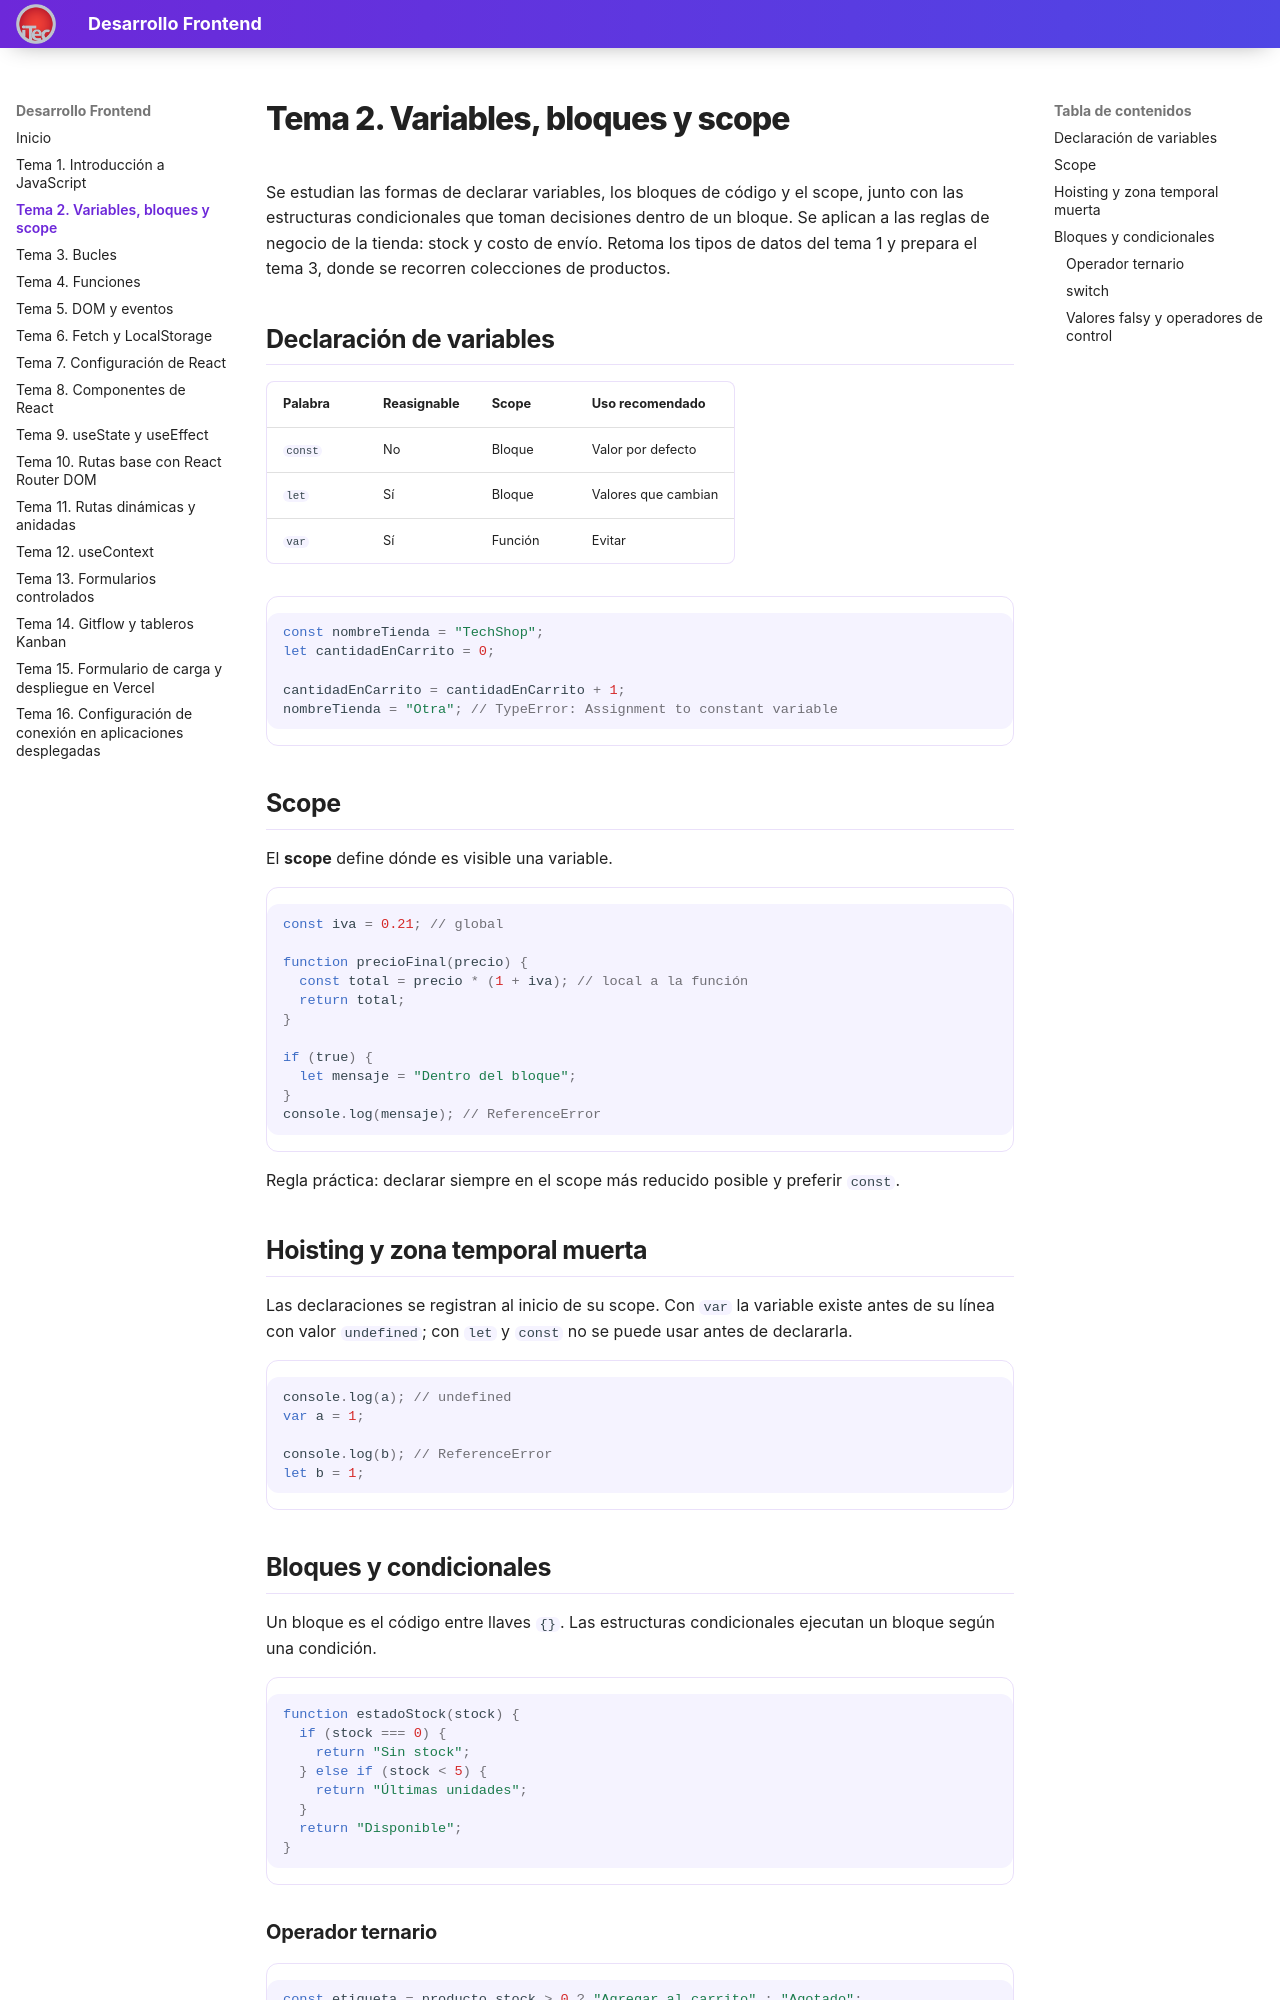

repository: valentinoarballo/documentacion-segundo · page: tema2/index.html · generator: mkdocs

# Tema 2. Variables, bloques y scope

Se estudian las formas de declarar variables, los bloques de código y el scope, junto con las estructuras condicionales que toman decisiones dentro de un bloque. Se aplican a las reglas de negocio de la tienda: stock y costo de envío. Retoma los tipos de datos del tema 1 y prepara el tema 3, donde se recorren colecciones de productos.

## Declaración de variables

| Palabra | Reasignable | Scope | Uso recomendado |
|---------|-------------|-------|-----------------|
| `const` | No | Bloque | Valor por defecto |
| `let` | Sí | Bloque | Valores que cambian |
| `var` | Sí | Función | Evitar |

```js
const nombreTienda = "TechShop";
let cantidadEnCarrito = 0;

cantidadEnCarrito = cantidadEnCarrito + 1;
nombreTienda = "Otra"; // TypeError: Assignment to constant variable
```

## Scope

El **scope** define dónde es visible una variable.

```js
const iva = 0.21; // global

function precioFinal(precio) {
  const total = precio * (1 + iva); // local a la función
  return total;
}

if (true) {
  let mensaje = "Dentro del bloque";
}
console.log(mensaje); // ReferenceError
```

Regla práctica: declarar siempre en el scope más reducido posible y preferir `const`.

## Hoisting y zona temporal muerta

Las declaraciones se registran al inicio de su scope. Con `var` la variable existe antes de su línea con valor `undefined`; con `let` y `const` no se puede usar antes de declararla.

```js
console.log(a); // undefined
var a = 1;

console.log(b); // ReferenceError
let b = 1;
```
